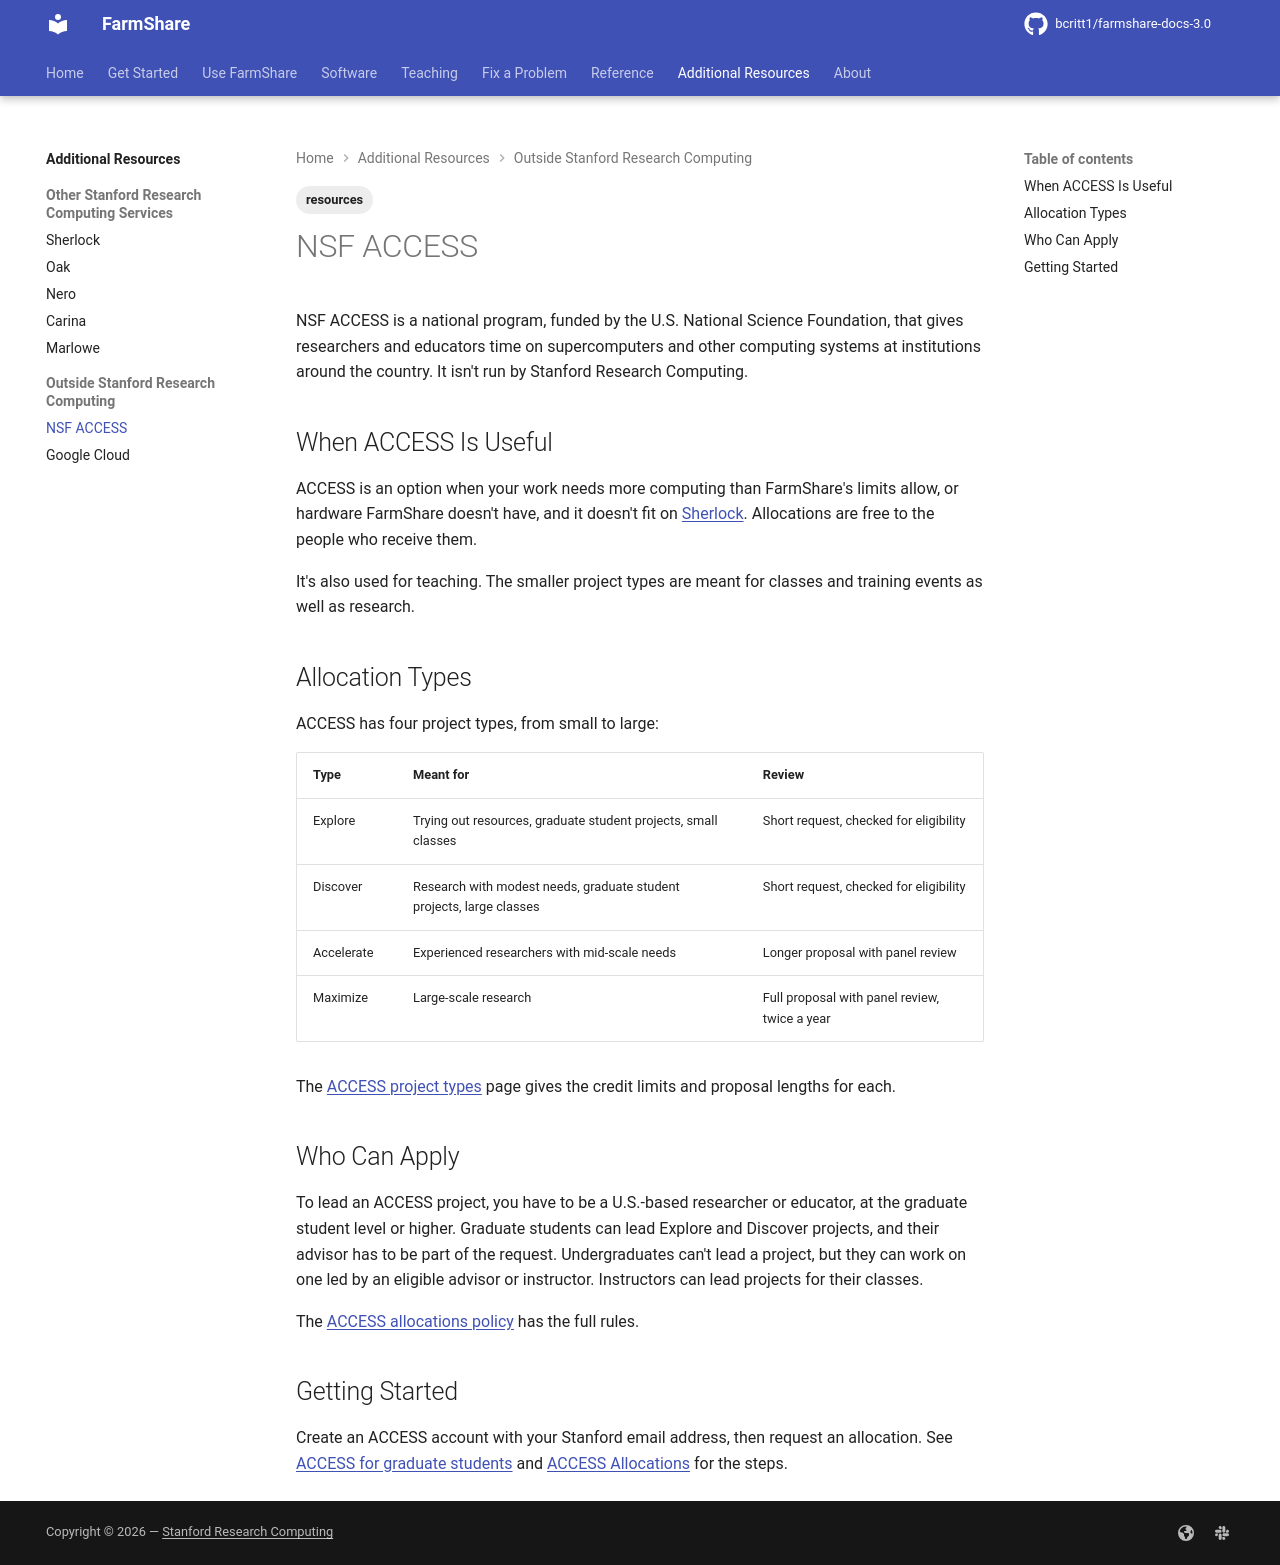

repository: bcritt1/farmshare-docs-3.0 · page: resources/nsf-access/index.html · generator: mkdocs

---
tags:
    - resources
---

NSF ACCESS is a national program, funded by the U.S. National Science
Foundation, that gives researchers and educators time on supercomputers and
other computing systems at institutions around the country. It isn't run by
Stanford Research Computing.

## When ACCESS Is Useful

ACCESS is an option when your work needs more computing than FarmShare's limits
allow, or hardware FarmShare doesn't have, and it doesn't fit on
[Sherlock](sherlock.md). Allocations are free to the people who receive them.

It's also used for teaching. The smaller project types are meant for classes and
training events as well as research.

## Allocation Types

ACCESS has four project types, from small to large:

| Type | Meant for | Review |
|---|---|---|
| Explore | Trying out resources, graduate student projects, small classes | Short request, checked for eligibility |
| Discover | Research with modest needs, graduate student projects, large classes | Short request, checked for eligibility |
| Accelerate | Experienced researchers with mid-scale needs | Longer proposal with panel review |
| Maximize | Large-scale research | Full proposal with panel review, twice a year |

The [ACCESS project types](https://allocations.access-ci.org/project-types) page
gives the credit limits and proposal lengths for each.

## Who Can Apply

To lead an ACCESS project, you have to be a U.S.-based researcher or educator,
at the graduate student level or higher. Graduate students can lead Explore and
Discover projects, and their advisor has to be part of the request.
Undergraduates can't lead a project, but they can work on one led by an eligible
advisor or instructor. Instructors can lead projects for their classes.

The [ACCESS allocations
policy](https://allocations.access-ci.org/allocations-policy) has the full
rules.

## Getting Started

Create an ACCESS account with your Stanford email address, then request an
allocation. See [ACCESS for graduate
students](https://access-ci.org/get-started/for-graduate-students/) and [ACCESS
Allocations](https://allocations.access-ci.org/) for the steps.
